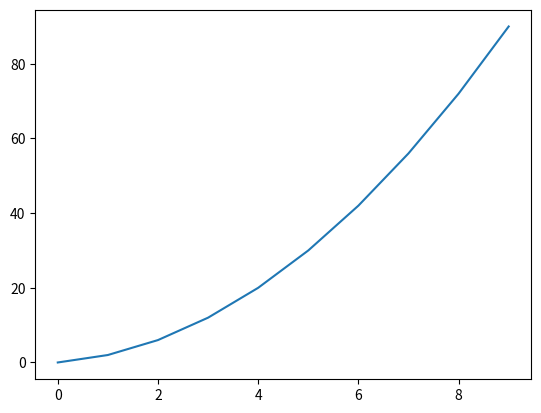

The matplotlib source for this figure:
import numpy as np
import matplotlib.pyplot as plt

dx=1
x=np. arange(0, 10, 1)
y=np. zeros(len(x))
y[0]=0

for i in range(1, len(x)):
    y[i]=y[i-1] + (2*x[i]*dx)

















plt.plot(x,y)
plt.show()
